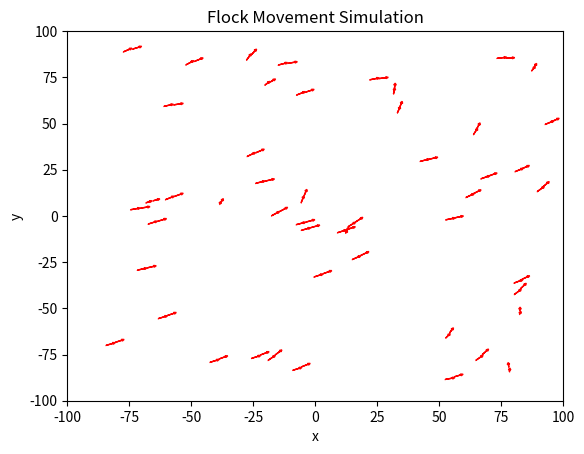

The matplotlib source for this figure:
import matplotlib.pyplot as plt
import numpy as np
import random
import matplotlib.animation as animation

# hyperparameters
vmax = 4
vmin = 1
r2 = 8
avoid = 0.05
aligning = 0.05
cohede = 0.005
turnfactor = 0.2

# dimensions
n = 50
L = -100
R = 100
U = 100
D = -100
margin = 10
dt = 10

# boid class
class Boid:
    def __init__(self, x, y, vx, vy, b_id):
        self.x = x
        self.y = y
        self.vx = vx
        self.vy = vy
        self.b_id = b_id
        self.neighbours = []

    def move(self):
        # separation
        close_dx = 0
        close_dy = 0
        for boid in self.neighbours:
            dx = self.x - boid.x
            dy = self.y - boid.y
            if dx**2 + dy**2 < avoid:
                close_dx += dx
                close_dy += dy
        self.vx += close_dx * avoid
        self.vy += close_dy * avoid

        # alignment
        avg_vx = 0
        avg_vy = 0
        for boid in self.neighbours:
            avg_vx += boid.vx
            avg_vy += boid.vy
        if self.neighbours:
            avg_vx /= len(self.neighbours)
            avg_vy /= len(self.neighbours)
            self.vx += (avg_vx - self.vx) * aligning
            self.vy += (avg_vy - self.vy) * aligning

        # cohesion
        avg_x = sum(boid.x for boid in self.neighbours) / len(self.neighbours) if self.neighbours else 0
        avg_y = sum(boid.y for boid in self.neighbours) / len(self.neighbours) if self.neighbours else 0
        self.vx += (avg_x - self.x) * cohede
        self.vy += (avg_y - self.y) * cohede

        # wall avoidance
        if self.x < L+margin:
            self.vx = self.vx + turnfactor
        if self.x > R-margin:
            self.vx = self.vx - turnfactor
        if self.y > U-margin:
            self.vy = self.vy - turnfactor
        if self.y < D+margin:
            self.vy = self.vy + turnfactor

        # speed check
        speed = (self.vx ** 2 + self.vy ** 2) ** 0.5
        if speed > vmax:
            self.vx = (self.vx / speed) * vmax
            self.vy = (self.vy / speed) * vmax
        if speed < vmin:
            self.vx = (self.vx / speed) * vmin
            self.vy = (self.vy / speed) * vmin
        
        # update position
        self.x += self.vx
        self.y += self.vy

# utility functions
def distance(boid1, boid2):
    return (boid1.x - boid2.x) ** 2 + (boid1.y - boid2.y) ** 2

# maintain close boids id list
def update_neighbours(flock, boid):
    boid.neighbours = [other_boid for other_boid in flock if other_boid != boid and distance(boid, other_boid) < r2]
def motion(flock):
    def update(frame):
        for boid in flock:
            update_neighbours(flock, boid)
            boid.move()
        arrows = []
        for boid in flock:
            arrows.append(ax.arrow(boid.x, boid.y, boid.vx, boid.vy, head_width=1, head_length=1, length_includes_head=True, fc='red', ec='red'))
        return arrows

    fig, ax = plt.subplots()
    plt.xlabel('x')
    plt.ylabel('y')
    plt.title('Flock Movement Simulation')
    ax.set_xlim(L, R)
    ax.set_ylim(D, U)
    ani = animation.FuncAnimation(fig, update, frames=range(100), interval=dt, blit=True)
    plt.show()

# initialize flock
flock = [Boid(random.uniform(L+margin, R-margin), random.uniform(D+margin, U-margin), random.uniform(0, 2*vmax), random.uniform(vmin, vmax), b_id) for b_id in range(n)]
motion(flock)